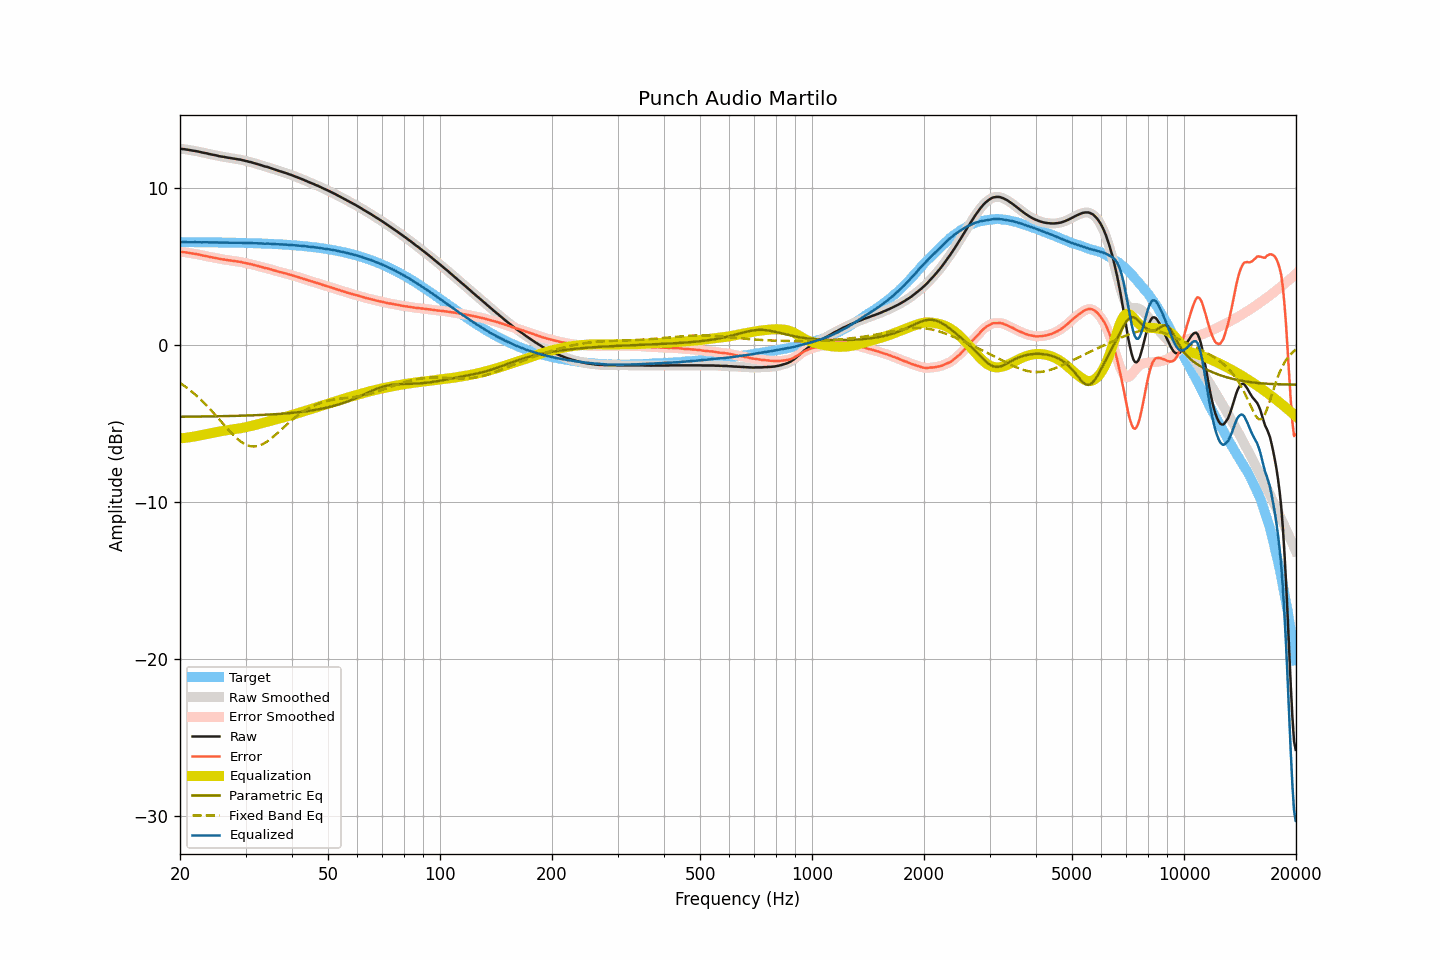

Values plotted in this chart, from the file beside it:
frequency, raw, smoothed, error, error_smoothed, equalization, parametric_eq, fixed_band_eq, equalized_raw, equalized_smoothed, target
20.00, 12.52, 12.52, 5.95, 5.95, -5.95, -4.57, -2.41, 6.57, 6.57, 6.57
20.20, 12.51, 12.51, 5.94, 5.94, -5.94, -4.57, -2.48, 6.57, 6.57, 6.57
20.40, 12.50, 12.50, 5.93, 5.93, -5.93, -4.57, -2.55, 6.57, 6.57, 6.57
20.61, 12.49, 12.49, 5.92, 5.92, -5.92, -4.57, -2.62, 6.57, 6.57, 6.57
20.81, 12.47, 12.47, 5.90, 5.91, -5.90, -4.56, -2.70, 6.57, 6.57, 6.57
21.02, 12.46, 12.46, 5.89, 5.89, -5.89, -4.56, -2.78, 6.57, 6.57, 6.57
21.23, 12.44, 12.44, 5.87, 5.87, -5.88, -4.56, -2.86, 6.57, 6.56, 6.57
21.44, 12.42, 12.42, 5.86, 5.86, -5.86, -4.56, -2.94, 6.56, 6.56, 6.57
21.66, 12.40, 12.40, 5.84, 5.84, -5.84, -4.56, -3.02, 6.56, 6.56, 6.56
21.87, 12.39, 12.39, 5.83, 5.82, -5.82, -4.56, -3.11, 6.57, 6.56, 6.56
22.09, 12.37, 12.37, 5.81, 5.81, -5.80, -4.56, -3.20, 6.57, 6.57, 6.56
22.31, 12.35, 12.35, 5.79, 5.79, -5.79, -4.56, -3.29, 6.56, 6.57, 6.56
22.54, 12.33, 12.33, 5.77, 5.77, -5.77, -4.55, -3.39, 6.57, 6.56, 6.56
22.76, 12.30, 12.30, 5.74, 5.74, -5.75, -4.55, -3.49, 6.55, 6.56, 6.56
22.99, 12.28, 12.28, 5.72, 5.72, -5.72, -4.55, -3.58, 6.56, 6.56, 6.56
23.22, 12.26, 12.26, 5.70, 5.70, -5.70, -4.55, -3.69, 6.56, 6.56, 6.56
23.45, 12.24, 12.24, 5.68, 5.68, -5.68, -4.55, -3.79, 6.56, 6.56, 6.56
23.69, 12.22, 12.22, 5.66, 5.66, -5.66, -4.55, -3.90, 6.56, 6.56, 6.56
23.92, 12.19, 12.19, 5.64, 5.64, -5.64, -4.55, -4.00, 6.55, 6.55, 6.55
24.16, 12.17, 12.17, 5.62, 5.62, -5.62, -4.54, -4.11, 6.55, 6.55, 6.55
24.40, 12.15, 12.15, 5.60, 5.60, -5.60, -4.54, -4.23, 6.55, 6.55, 6.55
24.65, 12.13, 12.13, 5.58, 5.58, -5.58, -4.54, -4.34, 6.55, 6.55, 6.55
24.89, 12.11, 12.11, 5.56, 5.56, -5.56, -4.54, -4.45, 6.55, 6.55, 6.55
25.14, 12.09, 12.09, 5.54, 5.54, -5.54, -4.54, -4.57, 6.55, 6.55, 6.55
25.39, 12.06, 12.06, 5.51, 5.52, -5.52, -4.54, -4.69, 6.54, 6.54, 6.55
25.65, 12.04, 12.04, 5.49, 5.50, -5.50, -4.53, -4.81, 6.54, 6.54, 6.55
25.91, 12.02, 12.02, 5.48, 5.48, -5.48, -4.53, -4.92, 6.54, 6.54, 6.54
26.16, 12.01, 12.01, 5.47, 5.46, -5.46, -4.53, -5.04, 6.55, 6.54, 6.54
26.43, 11.99, 11.99, 5.45, 5.45, -5.45, -4.53, -5.16, 6.54, 6.54, 6.54
26.69, 11.97, 11.97, 5.43, 5.43, -5.43, -4.53, -5.27, 6.54, 6.54, 6.54
26.96, 11.95, 11.95, 5.41, 5.42, -5.42, -4.52, -5.39, 6.53, 6.54, 6.54
27.23, 11.94, 11.94, 5.40, 5.40, -5.40, -4.52, -5.50, 6.54, 6.53, 6.54
27.50, 11.92, 11.92, 5.39, 5.39, -5.39, -4.52, -5.61, 6.53, 6.53, 6.53
27.77, 11.90, 11.90, 5.37, 5.37, -5.37, -4.52, -5.71, 6.53, 6.53, 6.53
28.05, 11.89, 11.89, 5.36, 5.36, -5.36, -4.51, -5.82, 6.53, 6.53, 6.53
28.33, 11.87, 11.87, 5.34, 5.34, -5.34, -4.51, -5.91, 6.53, 6.53, 6.53
28.62, 11.85, 11.86, 5.33, 5.33, -5.33, -4.51, -6.00, 6.52, 6.53, 6.53
28.90, 11.84, 11.84, 5.32, 5.31, -5.31, -4.50, -6.09, 6.53, 6.53, 6.52
29.19, 11.82, 11.82, 5.30, 5.30, -5.29, -4.50, -6.17, 6.53, 6.52, 6.52
29.48, 11.79, 11.79, 5.27, 5.28, -5.27, -4.50, -6.23, 6.52, 6.52, 6.52
29.78, 11.77, 11.77, 5.25, 5.25, -5.25, -4.49, -6.30, 6.52, 6.52, 6.52
30.08, 11.74, 11.74, 5.23, 5.23, -5.23, -4.49, -6.35, 6.51, 6.51, 6.51
30.38, 11.72, 11.72, 5.21, 5.21, -5.21, -4.49, -6.39, 6.51, 6.51, 6.51
30.68, 11.69, 11.69, 5.18, 5.19, -5.19, -4.48, -6.42, 6.50, 6.51, 6.51
30.99, 11.67, 11.67, 5.17, 5.16, -5.16, -4.48, -6.45, 6.51, 6.51, 6.51
31.30, 11.64, 11.64, 5.14, 5.14, -5.14, -4.48, -6.46, 6.50, 6.50, 6.50
31.61, 11.61, 11.61, 5.11, 5.11, -5.11, -4.47, -6.47, 6.50, 6.50, 6.50
31.93, 11.58, 11.58, 5.09, 5.09, -5.09, -4.47, -6.46, 6.50, 6.50, 6.50
32.24, 11.55, 11.55, 5.06, 5.06, -5.06, -4.46, -6.44, 6.49, 6.49, 6.49
32.57, 11.52, 11.52, 5.03, 5.03, -5.03, -4.46, -6.41, 6.49, 6.49, 6.49
32.89, 11.49, 11.49, 5.01, 5.00, -5.00, -4.46, -6.38, 6.49, 6.49, 6.49
33.22, 11.46, 11.46, 4.98, 4.97, -4.98, -4.45, -6.33, 6.48, 6.48, 6.48
33.55, 11.42, 11.42, 4.94, 4.95, -4.95, -4.45, -6.29, 6.47, 6.47, 6.48
33.89, 11.39, 11.40, 4.92, 4.92, -4.92, -4.44, -6.22, 6.47, 6.47, 6.47
34.23, 11.37, 11.37, 4.90, 4.90, -4.90, -4.44, -6.16, 6.47, 6.47, 6.47
34.57, 11.34, 11.34, 4.88, 4.87, -4.87, -4.43, -6.09, 6.47, 6.47, 6.46
34.92, 11.30, 11.30, 4.84, 4.84, -4.84, -4.42, -6.01, 6.46, 6.46, 6.46
35.27, 11.27, 11.27, 4.82, 4.81, -4.81, -4.42, -5.93, 6.46, 6.46, 6.46
35.62, 11.23, 11.23, 4.78, 4.78, -4.78, -4.41, -5.85, 6.45, 6.45, 6.45
35.97, 11.20, 11.20, 4.75, 4.75, -4.75, -4.41, -5.76, 6.45, 6.44, 6.45
... 635 more rows
